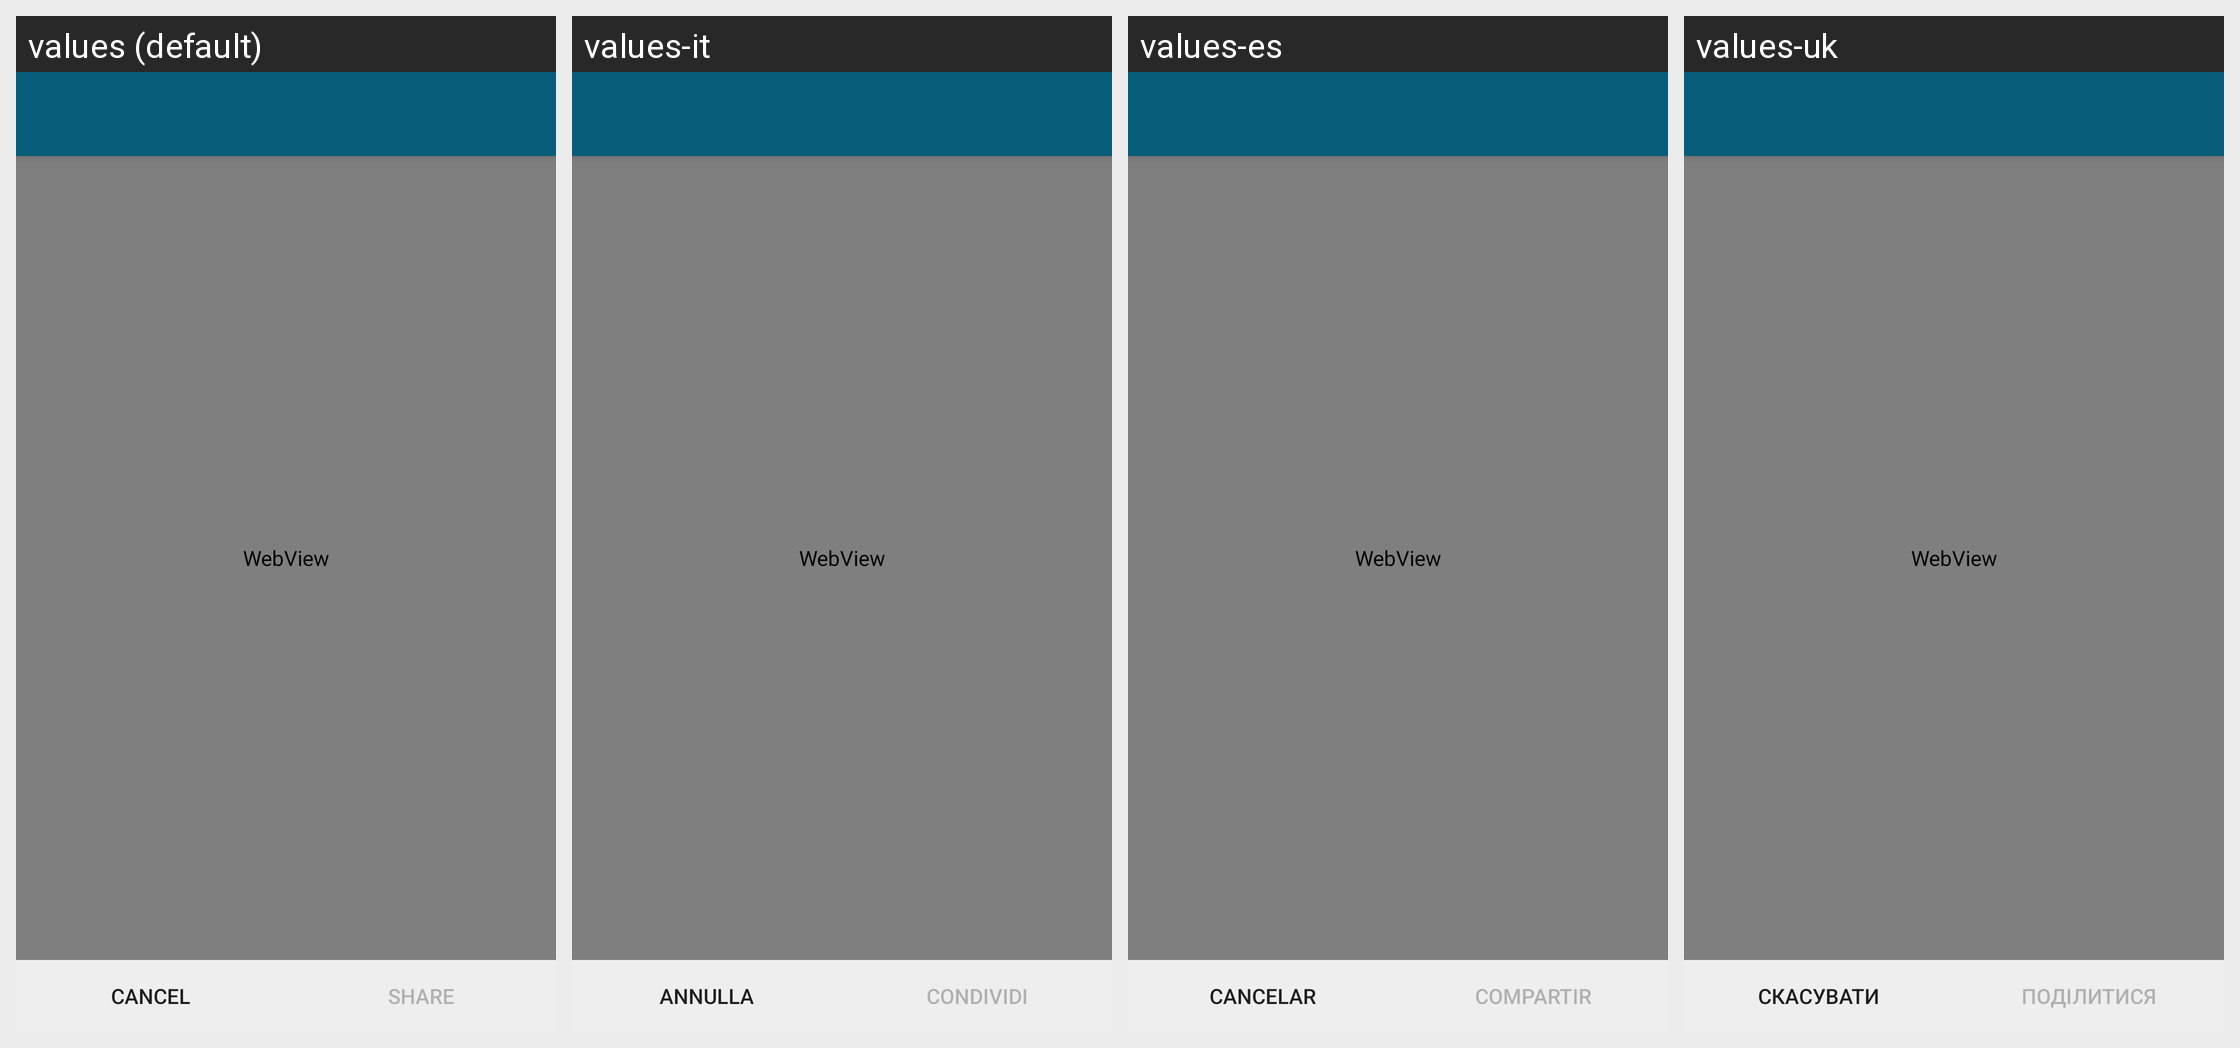

Strings drawn on this Android screen and how each of the app's shown locales translates them:
Android screen res/layout/activity_share_locaction.xml rendered under 4 locales, left to right: values (default), values-it, values-es, values-uk. Device: Nexus 5 (rendered at 1080×1920; each locale shown at half size, 540×960, under a caption strip naming it); theme ConversationsTheme.
Other locales in the repository, not shown: values-ar, values-az, values-bg, values-ca, values-ceb, values-cs, values-de, values-el, values-eu, values-fil, values-fr, values-gl, values-id, values-ja, values-kn, values-ko, values-nl, values-pl, values-pt, values-ro, values-ru, values-sk, values-sr, values-sv, values-tl, values-tr, values-zh, values-zh-rCN.
Strings drawn on this screen, with the default value and each locale's value (text and hints the layout hard-codes, and strings that could not be matched under every locale, appear in the picture but are not listed):

cancel
  values: Cancel
  values-it: Annulla
  values-es: Cancelar
  values-uk: Скасувати

share
  values: Share
  values-it: Condividi
  values-es: Compartir
  values-uk: Поділитися
